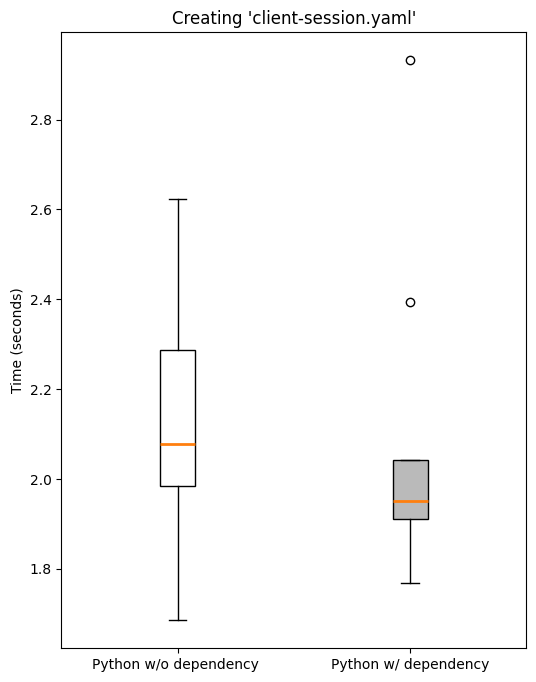

Recreate this plot in Python. (Note: this script raises an exception after producing the figure.)
import matplotlib.pyplot as plt

plt.figure(figsize=(6, 8), dpi=300)

plt.style.use('default')

# data set
python_without_dependency = [2.599473,
                             2.622404,
                             2.04666,
                             2.109802,
                             1.685386,
                             2.024917,
                             2.159331,
                             1.792773,
                             1.969871,
                             2.328742
                             ]
python_with_dependency = [2.043263,
                          2.039147,
                          1.818833,
                          1.959377,
                          2.932182,
                          1.924322,
                          2.394007,
                          1.943616,
                          1.768133,
                          1.906955
                          ]

patterns = ['/', '']
color = ['#ffffff', '#bababa']

bp = plt.boxplot([python_without_dependency, python_with_dependency],
                 labels=['Python w/o dependency ', 'Python w/ dependency'], patch_artist=True,
                 medianprops={'linewidth': 2})

plt.title('Creating \'client-session.yaml\'')
plt.ylabel('Time (seconds)')

for box in bp['boxes']:
    # change outline color
    # box.set(color='#4286f4', linewidth=2)
    # change fill color
    box.set(facecolor=color.pop(0))
    # change hatch
    # box.set(hatch = patterns.pop(0))

plt.savefig('figures/Creating client-session.yaml.png', dpi=300)

plt.show()